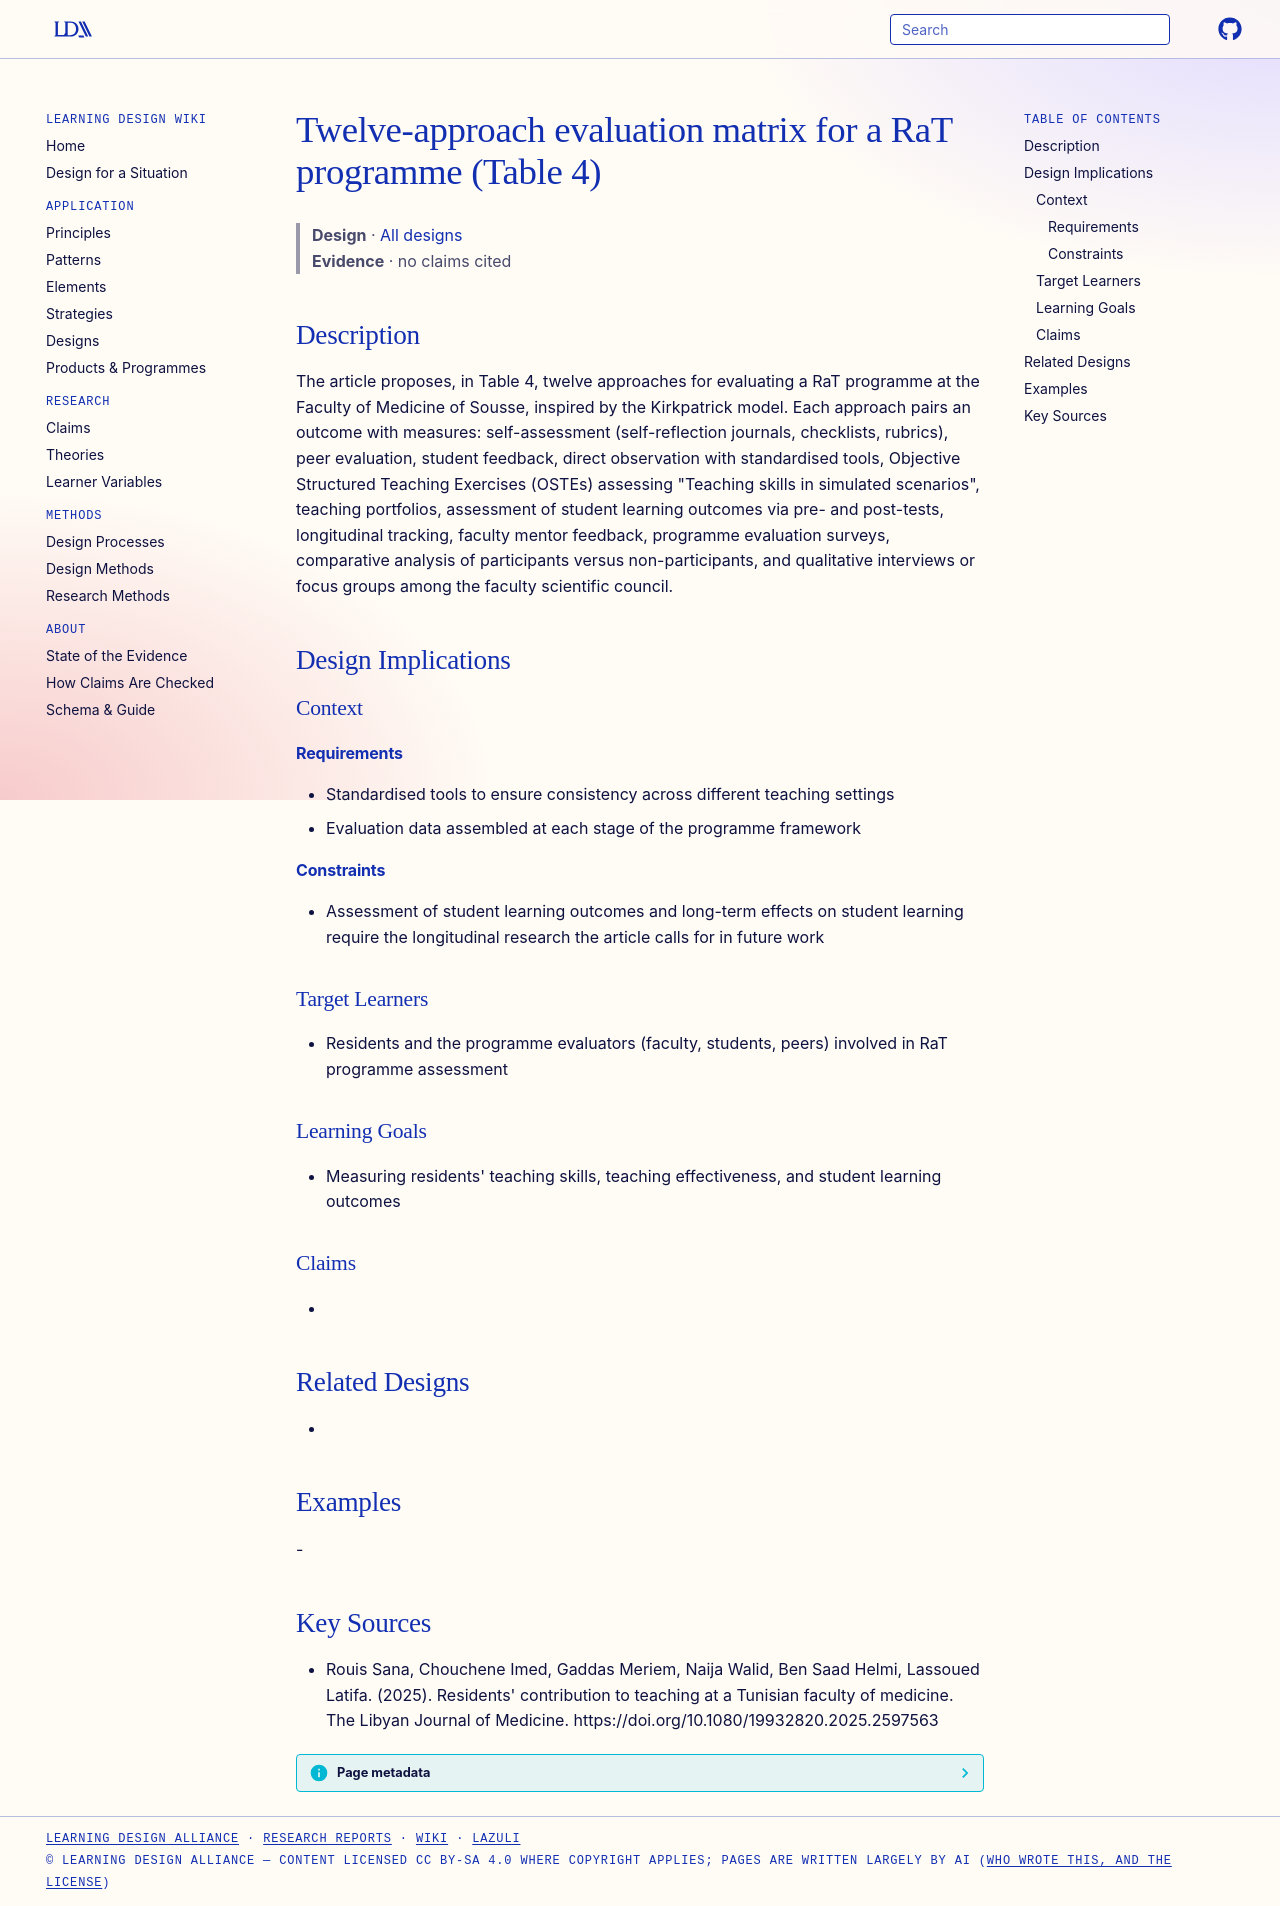

repository: Learning-Design-Alliance/learning-wiki · page: designs/rat-programme-evaluation-approaches-table4/index.html · generator: mkdocs

---
type: design
id: rat-programme-evaluation-approaches-table4
title: Twelve-approach evaluation matrix for a RaT programme (Table 4)
description: The article proposes, in Table 4, twelve approaches for evaluating a RaT programme at the Faculty of Medicine of Sousse, inspired by the Kirkpatrick model.
status: review
generated:
  by: "process:settle-candidates"
  at: 2026-11-05
sources:
  - id: rouis-sana-2025
    resource: "https://doi.org/10.1080/19932820.2025.2597563"
    title: "Rouis Sana, Chouchene Imed, Gaddas Meriem, Naija Walid, Ben Saad Helmi, Lassoued Latifa. (2025). Residents' contribution to teaching at a Tunisian faculty of medicine. The Libyan Journal of Medicine. https://doi.org/10.1080/19932820.2025.2597563"
    author: Rouis Sana, Chouchene Imed, Gaddas Meriem, Naija Walid, Ben Saad Helmi, Lassoued Latifa
---

# Twelve-approach evaluation matrix for a RaT programme (Table 4)

> **Design** · [All designs](index.md)
> **Evidence** · no claims cited

## Description
The article proposes, in Table 4, twelve approaches for evaluating a RaT programme at the Faculty of Medicine of Sousse, inspired by the Kirkpatrick model. Each approach pairs an outcome with measures: self-assessment (self-reflection journals, checklists, rubrics), peer evaluation, student feedback, direct observation with standardised tools, Objective Structured Teaching Exercises (OSTEs) assessing "Teaching skills in simulated scenarios", teaching portfolios, assessment of student learning outcomes via pre- and post-tests, longitudinal tracking, faculty mentor feedback, programme evaluation surveys, comparative analysis of participants versus non-participants, and qualitative interviews or focus groups among the faculty scientific council.

## Design Implications

### Context
#### Requirements
- Standardised tools to ensure consistency across different teaching settings
- Evaluation data assembled at each stage of the programme framework
#### Constraints
- Assessment of student learning outcomes and long-term effects on student learning require the longitudinal research the article calls for in future work

### Target Learners
- Residents and the programme evaluators (faculty, students, peers) involved in RaT programme assessment

### Learning Goals
- Measuring residents' teaching skills, teaching effectiveness, and student learning outcomes

### Claims
- 

## Related Designs
- 

## Examples
-

## Key Sources
- Rouis Sana, Chouchene Imed, Gaddas Meriem, Naija Walid, Ben Saad Helmi, Lassoued Latifa. (2025). Residents' contribution to teaching at a Tunisian faculty of medicine. The Libyan Journal of Medicine. https://doi.org/10.1080/19932820.2025.2597563
